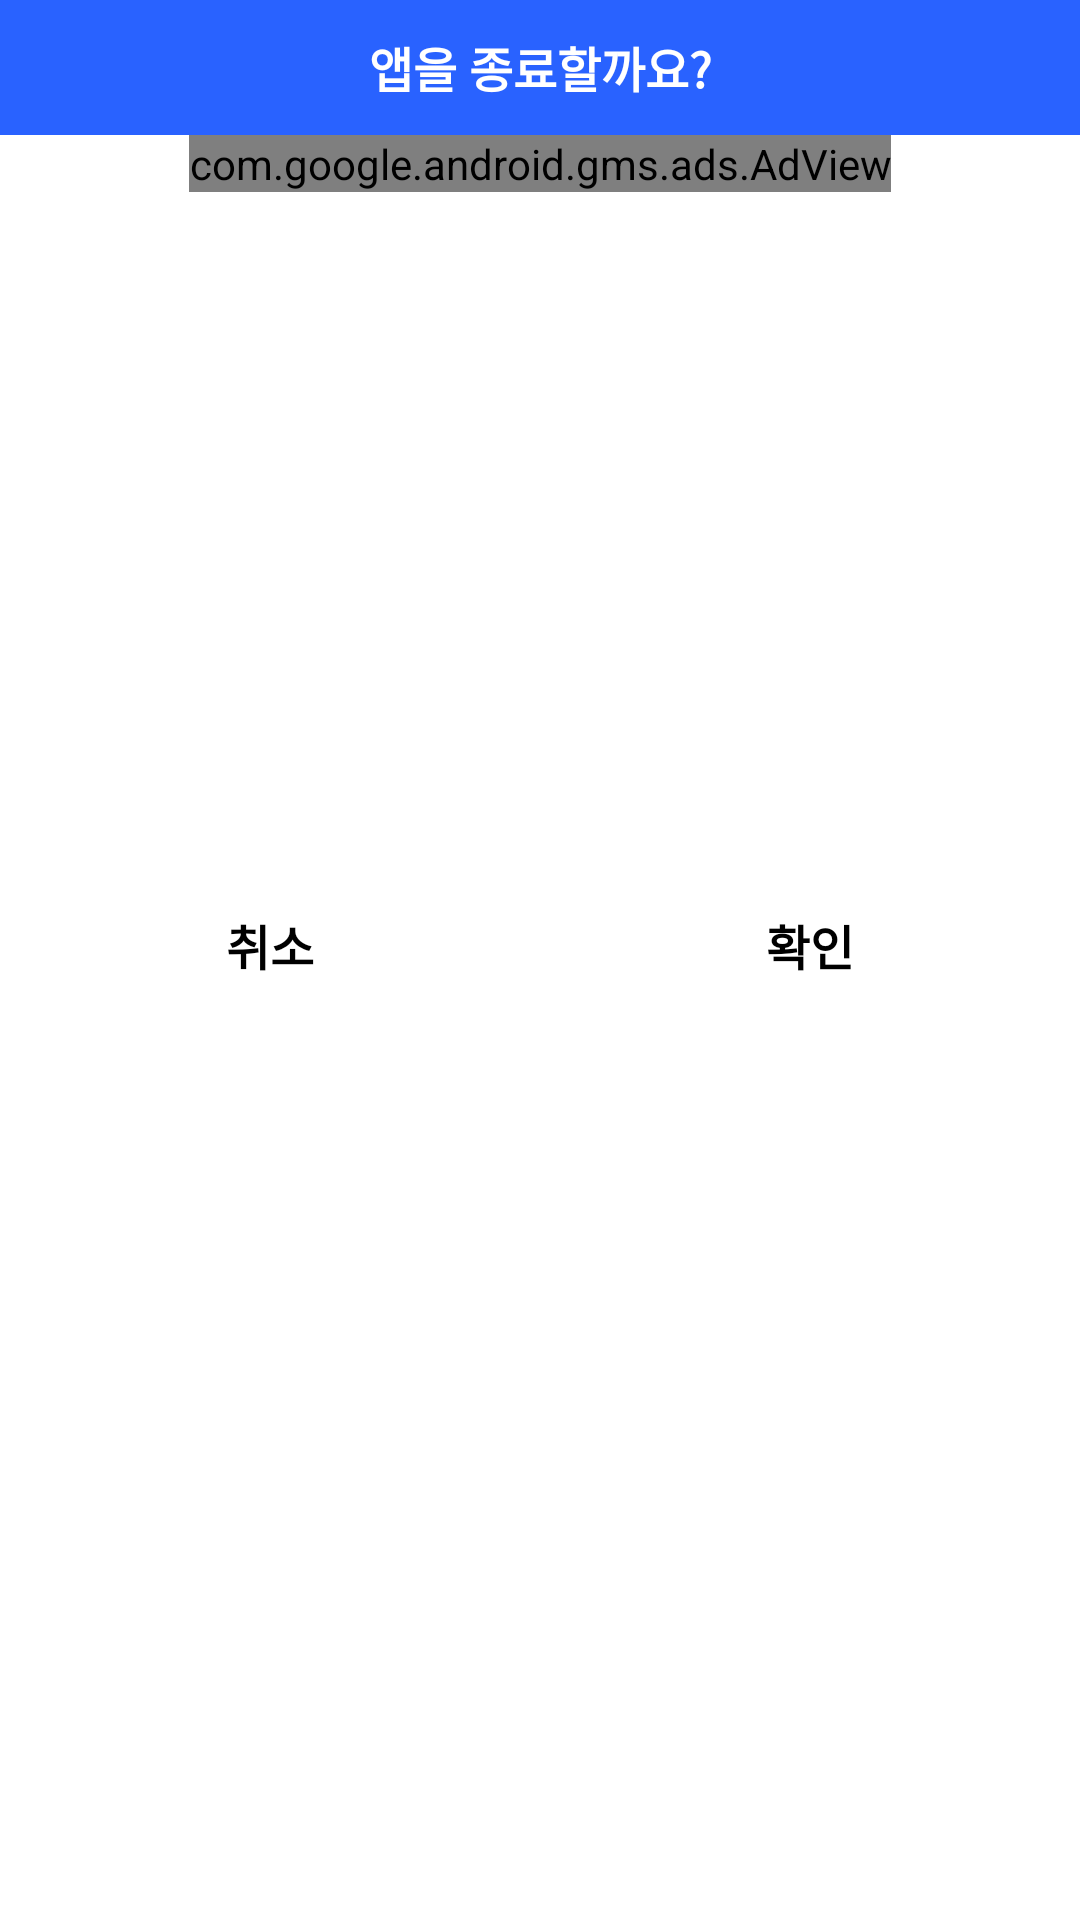

This screen was rendered from an Android layout file. Write that file and the resources it references.
<!-- AndroidManifest.xml: application theme AppTheme -->
<!-- res/layout/finish_dialog.xml -->
<?xml version="1.0" encoding="utf-8"?>
<LinearLayout xmlns:android="http://schemas.android.com/apk/res/android"
    android:layout_width="300dp"
    android:layout_height="wrap_content"
    android:orientation="vertical"
    android:background="#FFF">

    <TextView
        android:layout_width="match_parent"
        android:layout_height="45dp"
        android:background="#2962ff"
        android:gravity="center"
        android:text="앱을 종료할까요?"
        android:textColor="#ffffff"
        android:textSize="16dp"
        android:textStyle="bold" />

    <LinearLayout
        android:layout_width="match_parent"
        android:layout_height="250dp"
        android:orientation="vertical">
        <com.google.android.gms.ads.AdView
            xmlns:ads="http://schemas.android.com/apk/res-auto"
            android:id="@+id/adView"
            android:layout_width="wrap_content"
            android:layout_height="wrap_content"
            android:layout_centerHorizontal="true"
            android:layout_alignParentBottom="true"
            ads:adSize="MEDIUM_RECTANGLE"
            ads:adUnitId="ca-app-pub-1669410972998079/8541385839"
            android:layout_gravity="center_horizontal">
        </com.google.android.gms.ads.AdView>
    </LinearLayout>

    <LinearLayout
        android:layout_width="match_parent"
        android:layout_height="wrap_content"
        android:gravity="center"
        android:orientation="horizontal">

        <TextView
            android:id="@+id/btn_cancel"
            android:layout_width="wrap_content"
            android:layout_height="40dp"
            android:layout_weight="1"
            android:clickable="true"
            android:gravity="center"
            android:text="취소"
            android:textColor="#000000"
            android:textSize="16dp"
            android:textStyle="bold" />

        <TextView
            android:id="@+id/btn_ok"
            android:layout_width="wrap_content"
            android:layout_height="40dp"
            android:layout_weight="1"
            android:clickable="true"
            android:gravity="center"
            android:text="확인"
            android:textColor="#000000"
            android:textSize="16dp"
            android:textStyle="bold" />
    </LinearLayout>
</LinearLayout>
<!-- resources referenced by this layout -->
<resources>
  <style name="AppTheme" parent="Theme.AppCompat.Light.NoActionBar">
          
          <item name="statusBarBackground">@android:color/transparent</item>
          <item name="colorPrimary">@color/colorPrimary</item>
          <item name="colorPrimaryDark">@color/colorPrimaryDark</item>
          <item name="colorAccent">@color/colorAccent</item>
      </style>
  <color name="colorPrimary">#2962ff</color>
  <color name="colorPrimaryDark">#0039cb</color>
  <color name="colorAccent">#007dbd</color>
</resources>
